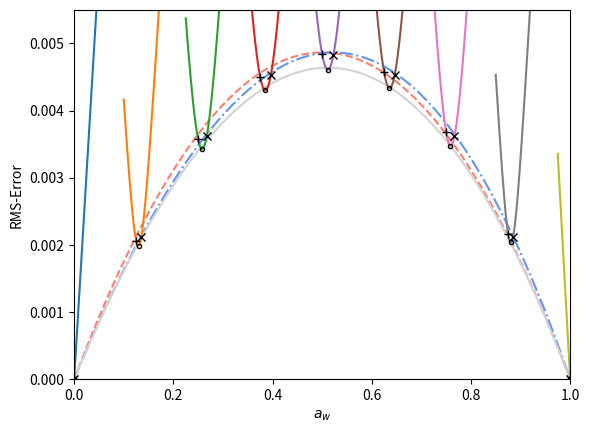

Reproduce this figure in Python.
import numpy as np
import matplotlib.pyplot as plt
from math import factorial
import sys
from matplotlib.widgets import Slider, Button, RadioButtons
from scipy.optimize import minimize

def gG(x):
    return 2*np.sqrt(np.log(2)/np.pi)*np.exp(-4*np.log(2)*x**2)

def gL(x):
    return 2/((np.pi) * (4*x**2 + 1))

dx = 0.001
da = 0.0005
x_max = 10.0
x = np.arange(-x_max/2,x_max/2,dx)
p = 1.2

def errfun(a,g,x,p,t):
    I    = g(x)
    
    Ia_0 = p** t   *g(x*p** t   )
    Ia_1 = p**(t-1)*g(x*p**(t-1))

    Ia   = (1-a)*Ia_0 + a*Ia_1
    e_2  = np.sqrt(np.sum((I - Ia)**2)*dx)
    return e_2

def taylor_error(g,x,p,t):

    dgdx   = np.ediff1d(g(x),to_end = 0)/dx
    d2gdx2 = np.ediff1d(dgdx,to_end = 0)/dx
    d2gdx2[-2] = 0.0
    err1 = 0.50*t*(1-t)*np.log(p)**2 * np.sqrt(np.sum((g(x)     + 3  *x*dgdx + x**2*d2gdx2)**2)*dx)
    err2 = 0.50*t*(1-t)*np.log(p)**2 * np.sqrt(np.sum((           2  *x*dgdx + x**2*d2gdx2)**2)*dx)
    err3 = 0.50*t*(1-t)*np.log(p)**2 * np.sqrt(np.sum((0.5*g(x) + 2.5*x*dgdx + x**2*d2gdx2)**2)*dx)
    return err1,err2,err3

t_tay  = np.arange(0,1.01,0.01)
a1_tay = t_tay
a2_tay = (1-p**-t_tay)/(1-p**-1)
a3_tay = 0.5*(a1_tay + a2_tay)

t_arr  = np.linspace(0.0,1.0,9)

g = gG
ls = '-'

err1,err2,err3 = taylor_error(g,x,p,t_tay)
plt.plot(a1_tay,err1,'--',c='salmon')
plt.plot(a2_tay,err2,'-.',c='cornflowerblue')
plt.plot(a3_tay,err3,'-' ,c='lightgray')

a1_list  = []
a1e_list = []

a2_list  = []
a2e_list = []

a3_list  = []
a3e_list = []

a_dict = {}
ae_dict = {}

weight_kinds = ['linear','ZEP','min-RMS']
for kind in weight_kinds:
    a_dict[kind] = []
    ae_dict[kind] = []

for ti in t_arr:

    a1 = ti
    a1_list.append(a1)
    a1e_list.append(errfun(a1,g,x,p,ti))

    a2 = (1-p**-ti)/(1-p**-1)
    a2_list.append(a2)
    a2e_list.append(errfun(a2,g,x,p,ti))

    a3 = 0.5*(a1+a2)
    a3_list.append(a3)
    a3e_list.append(errfun(a3,g,x,p,ti))

    if g == gL and ti > 0.0 and ti < 1.0:
        plt.text(a3_list[-1],a3e_list[-1],'\n$\\tau={:.2f}$'.format(ti),ha='center',va='top')


    a_arr = np.arange(ti-0.025,ti+0.05,da)
    e_arr = np.array([errfun(ai,g,x,p,ti) for ai in a_arr])
    plt.plot(a_arr,e_arr,ls)
    
plt.plot([],[])
plt.plot(a1_list,a1e_list,'+k',fillstyle='none',label='$a_1=t$')
plt.plot(a2_list,a2e_list,'xk',fillstyle='none',label='$a_2=(1-p^{-t})/(1-p^{-1})$')
plt.plot(a3_list,a3e_list,'.k',fillstyle='none',label='$a_3=(a_1+a_2)/2$')

plt.xlabel('$a_w$')
plt.ylabel('RMS-Error')
plt.xlim(0,1)
plt.ylim(0,0.0055)
#plt.legend()
plt.show()
